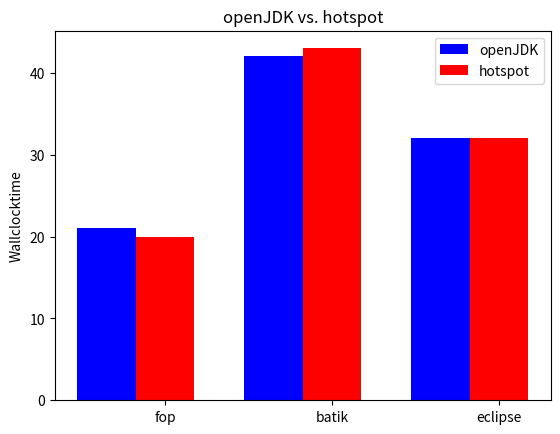

The script that saved this image:
#!/usr/bin/env python

import numpy as np
import matplotlib.pyplot as plt

# equal lenght of datasets is assumed
openJDK = [21, 42, 32]
hotspot = [20, 43, 32]

ind = np.arange(len(openJDK))
width = 0.35

fig = plt.figure()
ax = fig.add_subplot(1,1,1)

rect1 = ax.bar(ind, openJDK, width, color='blue')
rect2 = ax.bar(ind+width, hotspot, width, color='red')

ax.set_ylabel('Wallclocktime')
ax.set_title('openJDK vs. hotspot')
ax.set_xticks(ind+width)
ax.set_xticklabels( ('fop', 'batik', 'eclipse') )
ax.legend( (rect1[0], rect2[0]) , ('openJDK', 'hotspot') )

plt.show()
